Run: headless pygame with SDL's dummy video driver; simulated clock (each Clock.tick advances the game by its frame time, no real sleeping); random seed 0; keys injected as events and as key.get_pressed() state; no mouse input.
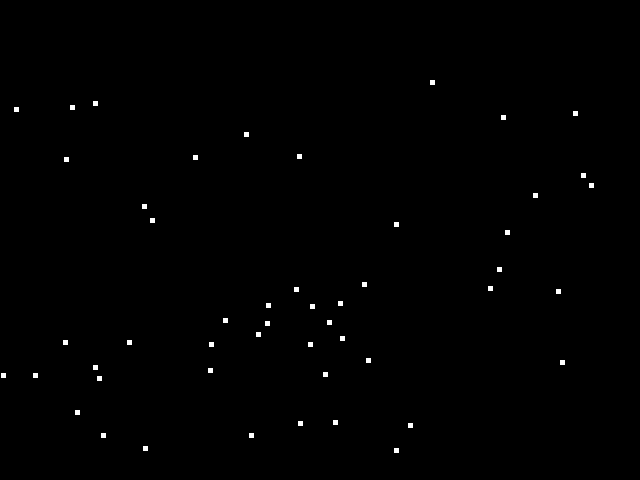
Frame 1 of 4 · flips 1–60 · no input
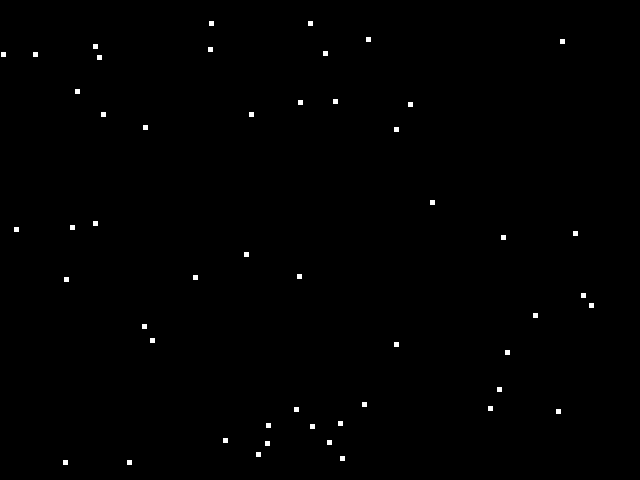
Frame 2 of 4 · flips 61–180 · tapped SPACE, RETURN · held RIGHT (→), D
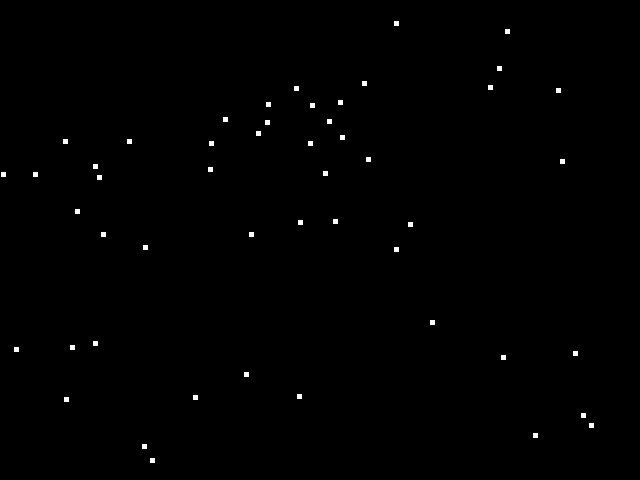
Frame 3 of 4 · flips 181–300 · held DOWN (↓), S
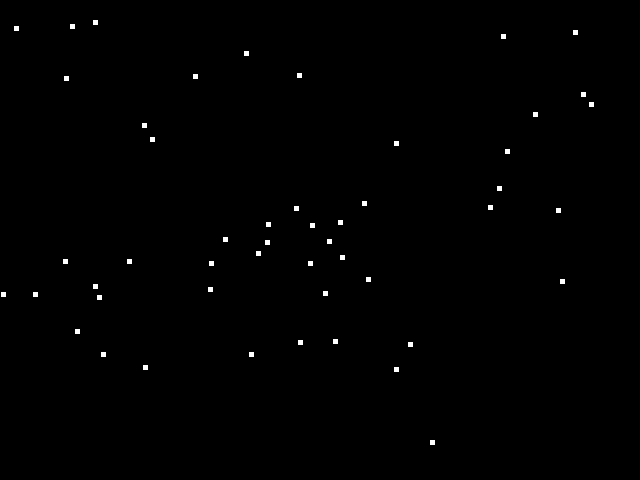
Frame 4 of 4 · flips 301–420 · held LEFT (←), A, UP (↑), W

The pygame program that drew these frames:

import pygame
import random
import math
# -- Global Constants


# -- Colours
BLACK = (0,0,0)
WHITE = (255,255,255)
BLUE = (50,50,255)
YELLOW = (255,255,0)


# -- Initialise PyGame
pygame.init()


# -- Blank Screen
size = (640,480)
screen = pygame.display.set_mode(size)

# -- Title of new window/screen
pygame.display.set_caption('Snow')

## Define the class snow which is a sprite
class Snow(pygame.sprite.Sprite):
    # Define the construction of snow
    def __init__(self,color,width,height,speed):
        # Set speed of sprite
        self.speed = speed
        # Call the sprite constructor
        super().__init__()
        # Create a sprite and fill it with colour
        self.image = pygame.Surface([width,height])
        self.image.fill(color)
        # Set the position of the sprite
        self.rect = self.image.get_rect()
        self.rect.x = random.randrange(0,600)
        self.rect.y = random.randrange(0,400)
        
    # Class update function - runs for each pass through the game loop
    def update(self):
        self.rect.y = self.rect.y + self.speed
        if self.rect.y > 460:
            self.rect.y = 20
        


# -- Exit game flag set to false
done = False

# Create a list of the snow blocks
snow_group = pygame.sprite.Group()
# Create a list of all sprite
all_sprites_group = pygame.sprite.Group()

# Create the snowflakes
number_of_flakes = 50 # We are creating 50 snowflakes
for x in range(number_of_flakes):
    my_snow = Snow(WHITE,5,5,1)
    snow_group.add(my_snow)
    all_sprites_group.add(my_snow)

# -- Manages how fast screen refreshes
clock = pygame.time.Clock()

### -- Game Loop
while not done:
    # -- user input and controls
    for event in pygame.event.get():
        if event.type == pygame.QUIT:
            done = True

    # -- Game logic goes after this comment
    all_sprites_group.update()
    
    # -- screen background is BLACK
    screen.fill(BLACK)

    # -- Draw here
    all_sprites_group.draw(screen)
    
    
    # -- flip display to reveal new position of objects
    pygame.display.flip()
    
    # -- the clock ticks over
    clock.tick(60)

pygame.quit()
